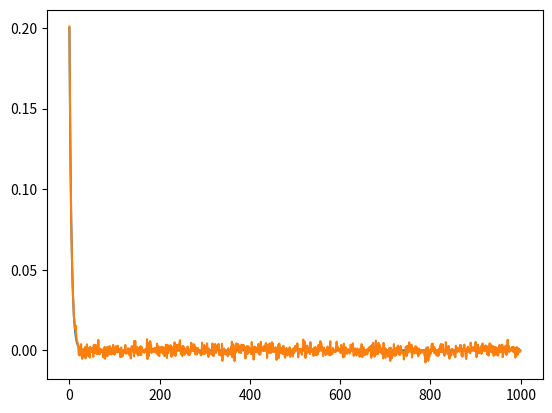
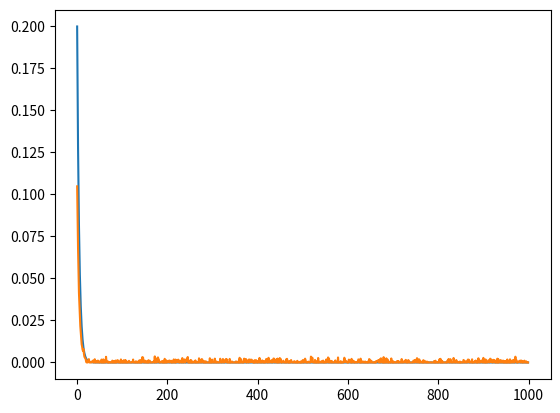
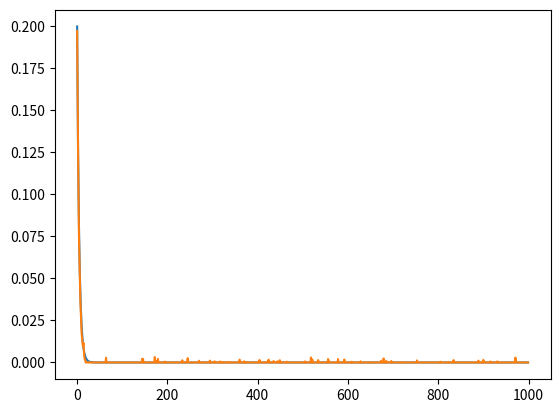

Reproduce these figures in Python, in order. (Note: this script raises an exception after producing the figures.)
# Copyright 2017 Department of Electrical and Computer Engineering, Cornell University. All rights reserved.
#
# Licensed under the Apache License, Version 2.0 (the "License");
# you may not use this file except in compliance with the License.
# You may obtain a copy of the License at
#
#     http://www.apache.org/licenses/LICENSE-2.0
#
# Unless required by applicable law or agreed to in writing, software
# distributed under the License is distributed on an "AS IS" BASIS,
# WITHOUT WARRANTIES OR CONDITIONS OF ANY KIND, either express or implied.
# See the License for the specific language governing permissions and
# limitations under the License.

#%matplotlib inline
import math
import numpy as np
import random
import matplotlib.pyplot as plt

def FWHT_A(k, dist):
    if k == 1:
        return dist
    dist1 = dist[0 : k//2]
    dist2 = dist[k//2 : k]
    trans1 = FWHT_A(k//2, dist1)
    trans2 = FWHT_A(k//2, dist2)
    trans = np.concatenate((trans1+ trans2, trans1 - trans2))
    return trans

def Hadarmard_init(k):
    H = [None] * k
    for row in range(k):
        H[row] = [True] * k
# Initialize Hadamard matrix of order n.
    i1 = 1
    while i1 < k:
        for i2 in range(i1):
            for i3 in range(i1):
                H[i2+i1][i3]    = H[i2][i3]
                H[i2][i3+i1]    = H[i2][i3]
                H[i2+i1][i3+i1] = not H[i2][i3]
        i1 += i1
    return H

def Random_Permutation(k):
    permute = np.random.permutation(k)
    reverse = np.zeros(k)
    for i in range(k):
        reverse[int(permute[i])] = i
    return permute,reverse

def project_probability_simplex(p_estimate):
    """Projects a PMF estimate onto the probability simplex.

    Args:
      pmf_estimate: A PMF estimate.
    This functions implements Algorithm 1 in http://arxiv.org/abs/1309.1541
    """
    k = len(p_estimate)  # Infer the size of the alphabet.
    p_estimate_sorted = np.sort(p_estimate)
    p_estimate_sorted[:] = p_estimate_sorted[::-1]
    p_sorted_cumsum = np.cumsum(p_estimate_sorted)
    i = 1
    while i < k:
        if p_estimate_sorted[i] + (1.0 / (i + 1)) * (1 - p_sorted_cumsum[i]) < 0:
          break
        i += 1
    lmd = (1.0 / i) * (1 - p_sorted_cumsum[i - 1])
    return np.maximum(p_estimate + lmd, 0)

def probability_normalize(dist):
    dist = np.maximum(dist,0) #map it to be positive
    norm = np.sum(dist)
    dist = np.true_divide(dist,norm) #ensure the l_1 norm is one
    return dist

#The Hadamard randomized response for all regimes

class Hadamard_Rand_2:
    def __init__(self, absz, pri_para): # absz: alphabet size, pri_para: privacy parameter
        self.insz = absz #input alphabet size k
        #self.outsz = int(math.pow(2,math.ceil(math.log(absz+1,2)))) #output alphabet size: smallest exponent of 2 which is bigger than k
        #self.outbit = int(math.ceil(math.log(absz+1,2))) #output bit length
        self.pri_para = 1/(1+math.exp(pri_para)) #flipping probability to maintain local privacy
        self.exp = math.exp(pri_para) #privacy parameter
        #self.initbit = int(math.floor(math.log(self.exp,2))) # number of bits indicating the block number 
        self.initbit = int(math.floor(math.log(min(2*absz,self.exp),2))) # number of bits indicating the block number
        self.part = int(math.pow(2,self.initbit)) #total number of blocks B
        self.tailbit = int(math.ceil(math.log(float(self.insz)/float(self.part)+1,2))) #number of bits indicating the location within a block
        self.partsz = int(math.pow(2,self.tailbit)) # size of each block b
        self.num_one = int(self.partsz/float(2))
        self.outbit = self.tailbit + self.initbit #total number of output bits
        self.partnum = int(math.ceil(float(self.insz)/float(self.partsz - 1)))
        self.outsz = int(self.partsz*self.partnum) # output alphabet size K
        self.H = Hadarmard_init(self.partsz) # initialize Hadarmard matrix
        self.permute, self.reverse = Random_Permutation(absz) #Initialize random permutation
        
    def entry_check(self,x,y): #check if the reduced hadamard entry is one (return 0 for 1)
        x_bit = bin(x)[2:].zfill(self.outbit)
        y_bit = bin(y)[2:].zfill(self.outbit)
        for i in range(0,self.initbit): # check if they are in the same block, if not, return -1
            if x_bit[i] != y_bit[i]:
                return True
        check = False
        for i in range(self.initbit, self.outbit): #check whether the entry is one within the block
            check = check^(int(x_bit[i]) & int(y_bit[i]))
        return check
                                  
    def encode_symbol(self,ori):  # encode a single symbol into a privatized version 
        # we use coupling argument to do this
        ori1 = int(ori)//(self.partsz-1)*self.partsz + int(ori)%(self.partsz-1)+1 #map the input x to the xth column with weight b/2 
        bitin = bin(int(ori1))[2:].zfill(self.outbit)
        out1 = random.randint(0,self.outsz-1) #get a random number out1 in the output alphabet as a potential output
        ra = random.random()
        if ra < (2*self.part)/(2*self.part-1+self.exp): #with certain prob, output the same symbol as from uniform distribution
            return out1
        else:
            out1 = out1%self.partsz + self.partsz*(ori1//self.partsz) # map out1 to the same block as ori1 while maintain the location within the block
            if self.entry_check(ori1,out1) == 0: #if location (ori1, out1) is one, output out1
                return out1
            else: #else flip bit at the left most location where bit representation of ori1 is one 
                for i in range(self.initbit, self.outbit): 
                    if int(bitin[i]) == 1:
                        #out1 = out1 ^ (pow(2,self.outbit - i -1))
                        out1 = out1 ^ (1 << (self.outbit - i -1))
                        break
                return out1
            
    def encode_symbol_rough(self,ori):  # encode a single symbol into a privatized version 
        # we use coupling argument to do this
        part_index = int(ori)//(self.partsz-1)
        part_pos = int(ori)%(self.partsz-1)+1
        ori1 = (part_index << self.tailbit) + part_pos #map the input x to the xth column with weight b/2
        #ori1 = part_index * self.partsz + part_pos
        out1 = np.random.randint(0,self.outsz) #get a random number out1 in the output alphabet as a potential output
        ra = random.random()
        if ra < (2*self.partnum)/(2*self.partnum-1+self.exp): #with certain prob, output the same symbol as from uniform distribution
            return out1
        else:
            out_pos = out1 & (self.partsz - 1)
            #out_pos = out1 % self.partsz
            out1 =  out_pos + (part_index << self.tailbit) # map out1 to the same block as ori1 while maintain the location within the block
            #out1 = out_pos + part_index*self.partsz
            if self.H[part_pos][out_pos] == False: #if location (ori1, out1) is one, output out1
                return out1
            else: #else flip bit at the left most location where bit representation of ori1 is one 
                #bitin = bin(int(ori1))[2:].zfill(self.outbit)
                check = 1
                for i in range(self.outbit - self.initbit): 
                    if ori1%2 == 1:
                        #out1 = out1 ^ (pow(2,self.outbit - i -1))
                        out1 = out1 ^ check
                        break
                    ori1 = ori1 >> 1
                    check = check << 1
                return out1
    
    def encode_symbol_fast(self, ori):
        while(1):
            out = self.encode_symbol_rough(ori)
            if out%self.partsz != 0:
                return out
    
    def encode_string(self,in_list):  # encode string into a privatized string
        out_list = [self.encode_symbol(x) for x in in_list]
        return out_list
    
    def encode_string_fast(self,in_list):  # encode string into a privatized string
        out_list = [self.encode_symbol_fast(x) for x in in_list]
        return out_list
    
    def encode_string_permute(self,in_list): #permute before encoding
        out_list = [self.encode_symbol_fast(self.permute[x]) for x in in_list]
        return out_list        
    
    def decode_string(self, out_list): # get the privatized string and learn the original distribution
        
        l = len(out_list)
        dist_S = np.zeros(self.insz)
        count,edges = np.histogram(out_list,range(self.outsz+1))
        freq = count/float(l)
        freq_block = np.zeros(self.part) # count the number of appearances of each block
        for i in range(0,self.part): 
            #count_block[i] = np.sum(count[i*self.partsz : (i+1)*self.partsz - 1])
            for j in range(0,self.partsz):
                freq_block[i] = freq_block[i] + freq[i*self.partsz+j]
        
        
        #freq_block = np.true_divide(count_block,l) # calculate the frequency of each block
        dist_block = np.true_divide((2*self.part-1+self.exp)*(freq_block)-2,self.exp-1) # calculate the estimated original prob of each block
                    
        for i in range(0, self.insz): 
            pi = int(i)//(self.partsz-1)
            ti = pi*self.partsz + int(i)%(self.partsz-1)+1
            for x in range(pi*self.partsz, (pi+1)*self.partsz): # count the number of appearances of each C_i
                if self.entry_check(ti,x) == 0:
                    dist_S[i] = dist_S[i] + freq[x]

        #dist_S = np.zeros(self.insz)
        #dist_S = np.true_divide(num,l) #calculate the frequency of each C_i
        dist_inter = np.true_divide(2*(dist_S*(2*self.part-1+self.exp)-1),self.exp-1) # calculate intermediate prob
        dist = [dist_inter[i] - dist_block[i//(self.partsz-1)] for i in range(0,self.insz)] # calculate the estimated prob for each symbol
        dist = np.maximum(dist,0) #map it to be positive
        norm = np.sum(dist)
        dist = np.true_divide(dist,norm) #ensure the l_1 norm is one
        return dist
    
    
    def decode_string_fast(self, out_list): # get the privatized string and learn the original distribution
        
        l = len(out_list)
        count,edges = np.histogram(out_list,range(self.outsz+1))
        freq = count/float(l)
        
        #parts = self.insz//(self.partsz-1) 
        freq_S = np.zeros(self.outsz)
        freq_block = np.zeros(self.partnum)
        #plt.figure(0)
        #plt.plot(freq)
        #print(freq[::self.partsz])
        for i in range(0, self.partnum):
            Trans = FWHT_A(self.partsz, freq[i*self.partsz: (i+1)*self.partsz])
            freq_block[i] = Trans[0]
            freq_S[i*(self.partsz-1): (i+1)*(self.partsz-1)] = ( - Trans[1:self.partsz] + Trans[0])/float(2) 
        
        dist_S = freq_S[0:self.insz]
        
        lbd = float(self.outsz - self.partnum)/float(self.num_one)
        c1 = lbd-1+self.exp
        
        dist_block = np.true_divide(c1*(freq_block)- 2 + 1/float(self.num_one),self.exp-1) # calculate the estimated original prob of each block
        #dist_S = np.true_divide(num,l) #calculate the frequency of each C_i
        
        #dist_inter = np.true_divide(2*(dist_S*(2*self.part-1+self.exp)-1),self.exp-1) # calculate intermediate prob
        #dist = [dist_inter[i] - dist_block[i//(self.partsz-1)] for i in range(0,self.insz)] # calculate the estimated prob for each symbol
        #c2 = self.exp - 1 - 1/float(self.num_one)
        #c3 = self.exp - 1 + 1/float(self.num_one)
        c2 = self.exp - 1
        #dist = [float(2*c1*dist_S[i] - c2*dist_block[i//(self.partsz-1)] - 2)/float(c3) for i in range(0,self.insz) ]
        dist = [float(2*c1*dist_S[i] - c2*dist_block[i//(self.partsz-1)] - 2)/float(c2) for i in range(0,self.insz) ]
        #dist = probability_normalize(dist)
        #dist = project_probability_simplex(dist)
        return dist
    
    def decode_string_normalize(self, out_list): #normalized outputs using clip and normalize
        dist = self.decode_string_permute(out_list)
        dist = probability_normalize(dist)
        return dist
    
    def decode_string_project(self, out_list): #projected outputs
        dist = self.decode_string_permute(out_list)
        dist = project_probability_simplex(dist)
        return dist
    
    def decode_string_permute(self, out_list): # get the privatized string and learn the original distribution
        dist1 = self.decode_string_fast(out_list)
        dist = np.zeros(self.insz)
        for i in range(self.insz):
            dist[int(self.reverse[i])] = dist1[i]
        return dist
    
    

if __name__ == "__main__":
    k = 1000 #absz
    elements = range(0,k) #ab
    lbd = 0.8 #parameter for geometric dist
    eps = 1# privacy_para
    prob = [(1-lbd)*math.pow(lbd,x)/(1-math.pow(lbd,k)) for x in elements] # geometric dist
    #prob = [1/float(k)] * k
    in_list = np.random.choice(elements, 1000000, p=prob) #input symbols
    a = Hadamard_Rand_2(k,eps) 
    print(a.part)
    print(a.partsz)
    print(a.partnum)
    print(a.outsz)
    print(a.exp)
    print(a.num_one)
    #print (a.partsz)
    #print (elements.type)
    # print(type(in_list[9]))
    outp = a.encode_string_permute(in_list)
    print('Encoding Done!')
    print(len(outp))
    prob_est = a.decode_string_permute(outp) # estimate the original underlying distribution
    plt.figure(1)
    plt.plot(elements,prob)
    plt.plot(elements,prob_est)
    #plt.plot(prob_est)
    print ("l1 distance: ", str(np.linalg.norm([a_i - b_i for a_i, b_i in zip(prob, prob_est)], ord=1)))
    print ("prob_sum: ", str(sum(prob_est)))    
    prob_est1 = probability_normalize(prob_est)
    plt.figure(2)
    plt.plot(elements,prob)
    plt.plot(elements,prob_est1)
    #plt.plot(prob_est)
    print ("l1 distance: ", str(np.linalg.norm([a_i - b_i for a_i, b_i in zip(prob, prob_est1)], ord=1)))
    print ("prob_sum: ", str(sum(prob_est1)))
    prob_est2 = project_probability_simplex(prob_est)
    plt.figure(3)
    plt.plot(elements,prob)
    plt.plot(elements,prob_est2)
    #plt.plot(prob_est)
    print ("l1 distance: ", str(np.linalg.norm([a_i - b_i for a_i, b_i in zip(prob, prob_est2)], ord=1)))
    print ("prob_sum: ", str(sum(prob_est2)))

if __name__ == "__main__":
    k = 10000 #absz
    elements = range(0,k) #ab
    lbd = 0.8 #parameter for geometric dist
    eps = 10 # privacy_para
    #prob = [(1-lbd)*math.pow(lbd,x)/(1-math.pow(lbd,k)) for x in elements] # geometric dist
    prob = [1/float(k)] * k
    in_list = np.random.choice(elements, 100000, p=prob) #input symbols
    a = Hadamard_Rand_2(k,eps) # define the private channel
    t1 = 0
    t2 = 0
    for i in range(1,51):
        print(i)
        start_time = timeit.default_timer()
        outp = a.encode_string_fast(in_list) # get the output string
        t1 = t1 + timeit.default_timer() - start_time
        start_time = timeit.default_timer()
        prob_est = a.decode_string_fast(outp) # estimate the original underlining distribution
        t2 = t2 + timeit.default_timer() - start_time
    plt.plot(elements,prob)
    plt.plot(elements,prob_est)
    print ('encoding time: ' + str(t1))
    print ('decoding time: '+ str(t2))
    print ('l1 distance' + str(np.linalg.norm([a_i - b_i for a_i, b_i in zip(prob, prob_est)], ord=1)))
    print ('prob_sum' + str(sum(prob_est)))